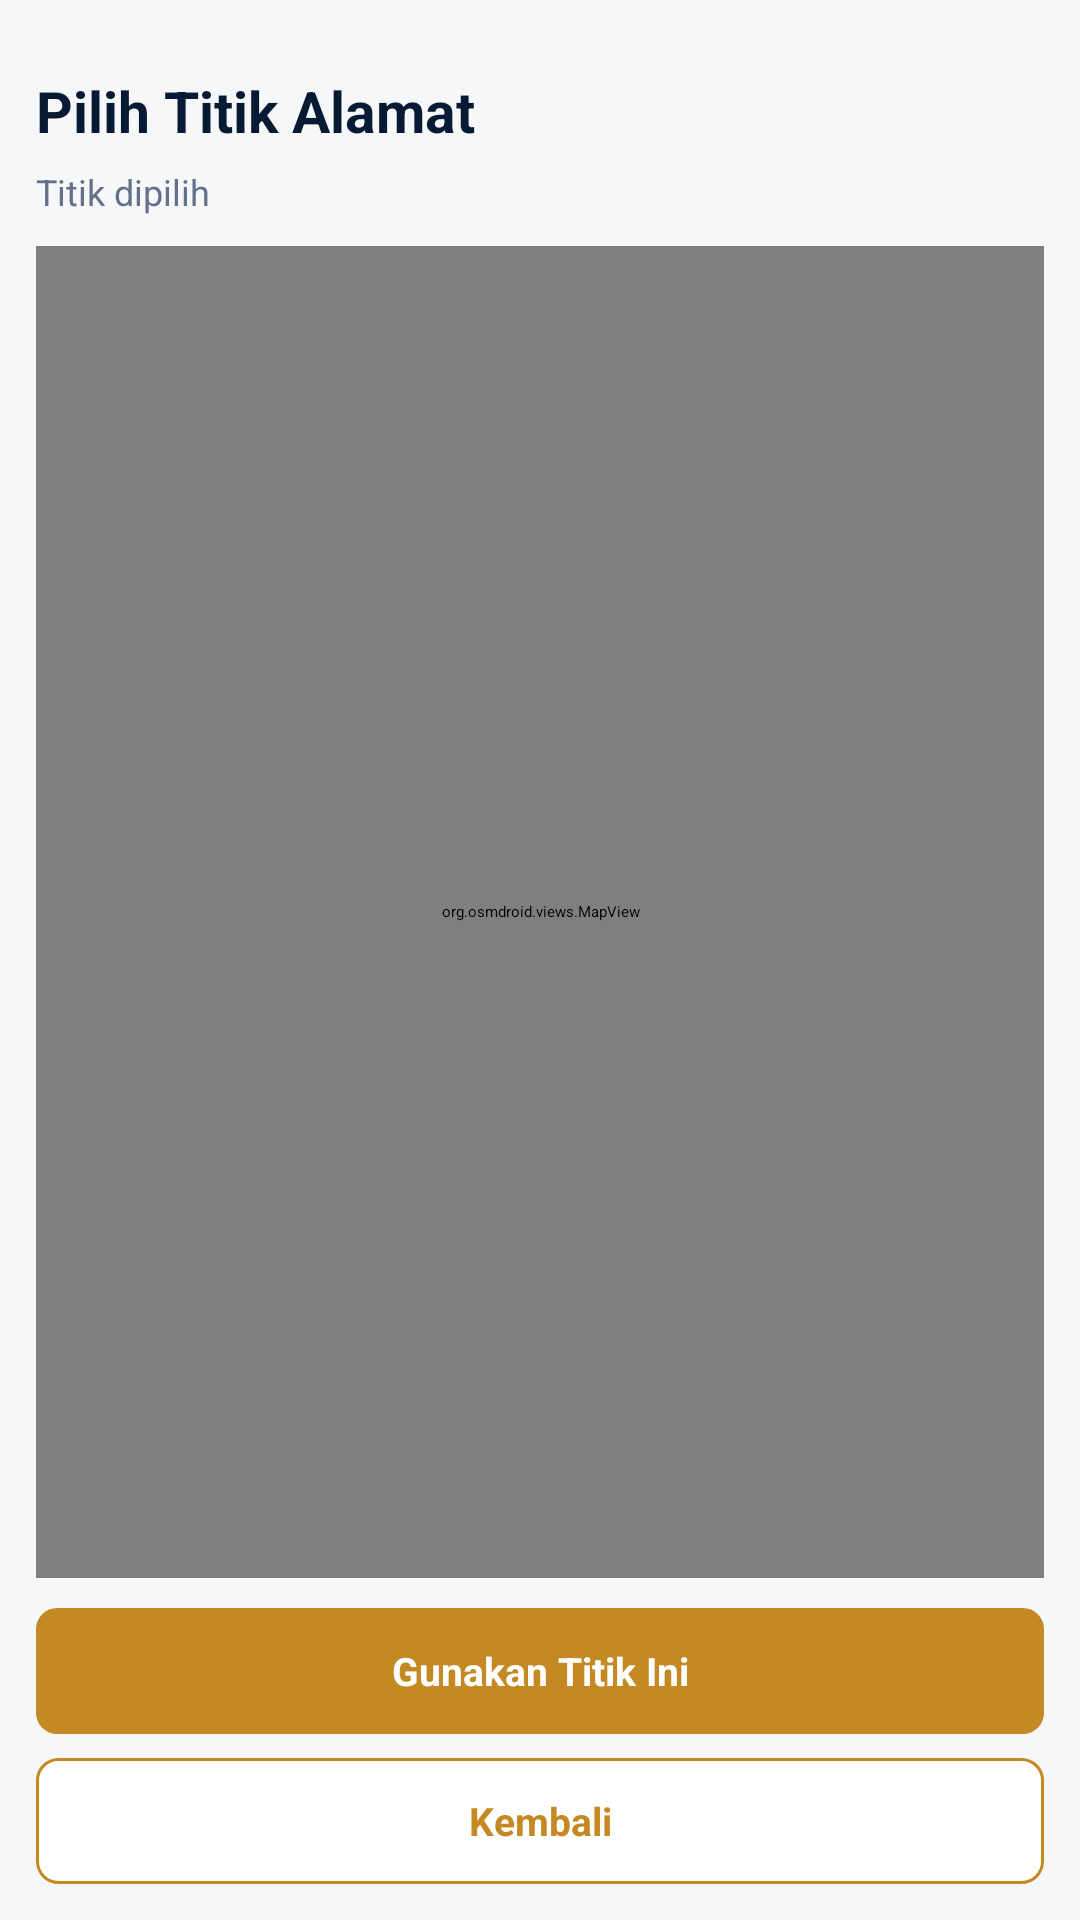

Android layout source for this screen:
<!-- AndroidManifest.xml: application theme Theme.Sitahu -->
<!-- res/layout/activity_address_picker.xml -->
<?xml version="1.0" encoding="utf-8"?>
<LinearLayout xmlns:android="http://schemas.android.com/apk/res/android"
    android:layout_width="match_parent"
    android:layout_height="match_parent"
    android:background="@color/bg"
    android:fitsSystemWindows="true"
    android:orientation="vertical"
    android:paddingStart="12dp"
    android:paddingTop="24dp"
    android:paddingEnd="12dp"
    android:paddingBottom="12dp">

    <TextView
        android:id="@+id/txtTitle"
        android:layout_width="match_parent"
        android:layout_height="wrap_content"
        android:text="Pilih Titik Alamat"
        android:textColor="@color/text_main"
        android:textSize="19sp"
        android:textStyle="bold" />

    <TextView
        android:id="@+id/txtSelectedPoint"
        android:layout_width="match_parent"
        android:layout_height="wrap_content"
        android:layout_marginTop="6dp"
        android:text="Titik dipilih"
        android:textColor="@color/text_muted"
        android:textSize="12sp" />

    <org.osmdroid.views.MapView
        android:id="@+id/mapPicker"
        android:layout_width="match_parent"
        android:layout_height="0dp"
        android:layout_marginTop="10dp"
        android:layout_weight="1" />

    <TextView
        android:id="@+id/btnUsePoint"
        android:layout_width="match_parent"
        android:layout_height="42dp"
        android:layout_marginTop="10dp"
        android:background="@drawable/bg_button_orange"
        android:gravity="center"
        android:text="Gunakan Titik Ini"
        android:textColor="#FFFFFF"
        android:textSize="13sp"
        android:textStyle="bold" />

    <TextView
        android:id="@+id/btnBack"
        android:layout_width="match_parent"
        android:layout_height="42dp"
        android:layout_marginTop="8dp"
        android:background="@drawable/bg_button_outline_orange"
        android:gravity="center"
        android:text="Kembali"
        android:textColor="@color/primary"
        android:textSize="13sp"
        android:textStyle="bold" />
</LinearLayout>
<!-- resources referenced by this layout -->
<resources>
  <color name="bg">#F6F7F9</color>
  <color name="primary">#C48922</color>
  <color name="text_main">#061A33</color>
  <color name="text_muted">#657189</color>
  <!-- drawable bg_button_orange (drawable) -->
  <?xml version="1.0" encoding="utf-8"?>
  <shape xmlns:android="http://schemas.android.com/apk/res/android">
      <solid android:color="@color/primary" />
      <corners android:radius="7dp" />
  </shape>
  <!-- drawable bg_button_outline_orange (drawable) -->
  <?xml version="1.0" encoding="utf-8"?>
  <shape xmlns:android="http://schemas.android.com/apk/res/android">
      <solid android:color="#FFFFFF" />
      <stroke android:width="1dp" android:color="@color/primary" />
      <corners android:radius="7dp" />
  </shape>
  <style name="Theme.Sitahu" parent="Theme.MaterialComponents.DayNight.NoActionBar">
          <item name="android:fontFamily">sans</item>
          <item name="android:windowLightStatusBar">false</item>
          <item name="android:statusBarColor">@color/primary_dark</item>
          <item name="android:navigationBarColor">@color/surface</item>
          <item name="colorPrimary">@color/primary</item>
          <item name="colorPrimaryVariant">@color/primary_dark</item>
          <item name="colorOnPrimary">#FFFFFF</item>
          <item name="colorSecondary">@color/primary</item>
          <item name="android:colorAccent">@color/primary</item>
          <item name="android:windowNoTitle">true</item>
      </style>
  <color name="primary_dark">#142235</color>
  <color name="surface">#FFFFFF</color>
</resources>
